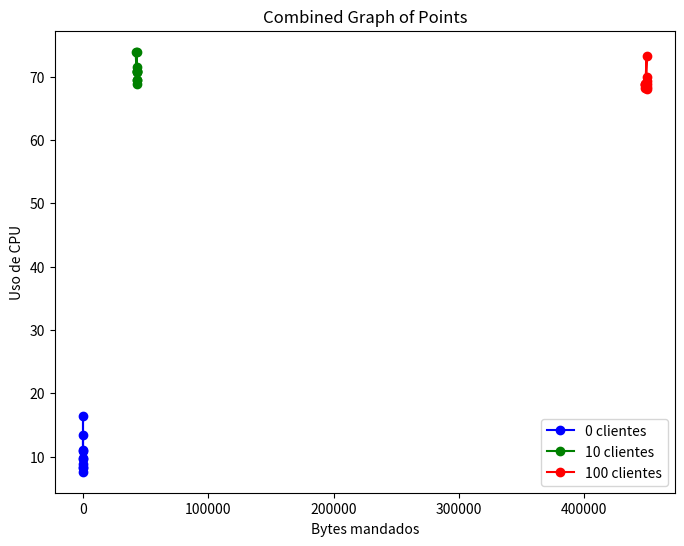

Generate this figure with matplotlib:

import matplotlib.pyplot as plt

# Data
x = [0, 0, 0, 0, 0, 0, 0, 0, 0, 0]
y = [7.6175, 8.4225, 10.85, 9.726666666666668, 9.556666666666667, 16.436666666666667, 11.073333333333332, 8.78, 8.133333333333333, 13.476666666666667]

x1 = [43042, 43042, 43042, 43042, 43042, 42007, 43042, 43042, 43042, 43042]
y1 = [68.81833333333334, 71.52999999999999, 69.515, 70.75333333333333, 70.87333333333333, 73.92, 69.515, 70.75333333333333, 70.87333333333333, 73.92]

x2 = [448593, 448605, 449662, 449662, 448593, 449662, 449662, 448593, 449662, 449662]
y2 = [68.85, 68.87416666666668, 68.88416666666667, 73.22846153846153, 68.1575, 69.95615384615385, 69.225, 68.74416666666666, 68.095, 68.40666666666667]

# x = [0, 0, 0, 0, 0, 0, 0, 0, 0, 0]
# y = [41.776, 11.284, 8.746, 9.736, 9.32, 8.638, 8.682, 9.432, 13.406, 8.62]

# x1 = [45180, 45180, 45180, 45180, 45180, 45180, 45180, 45180, 45180, 45180]
# y1 = [54.401, 54.299, 52.895, 53.36, 53.568, 52.229, 53.209, 52.236, 53.789, 53.47]

# x2 = [451800, 451800, 451800, 451800, 451800, 451800, 451800, 451800, 451800, 451800]
# y2 = [18.948, 18.433, 21.376, 18.911, 18.548, 21.183, 19.347, 27.732, 23.536, 23.023]

# Create a single plot
plt.figure(figsize=(8, 6))

# Plot the data points from all three datasets
plt.plot(x, y, label='0 clientes', marker='o', color='blue')
plt.plot(x1, y1, label='10 clientes', marker='o', color='green')
plt.plot(x2, y2, label='100 clientes', marker='o', color='red')

# Add labels and a legend
plt.xlabel('Bytes mandados')
plt.ylabel('Uso de CPU')
plt.title('Combined Graph of Points')
plt.legend()

# Show the plot
plt.show()
